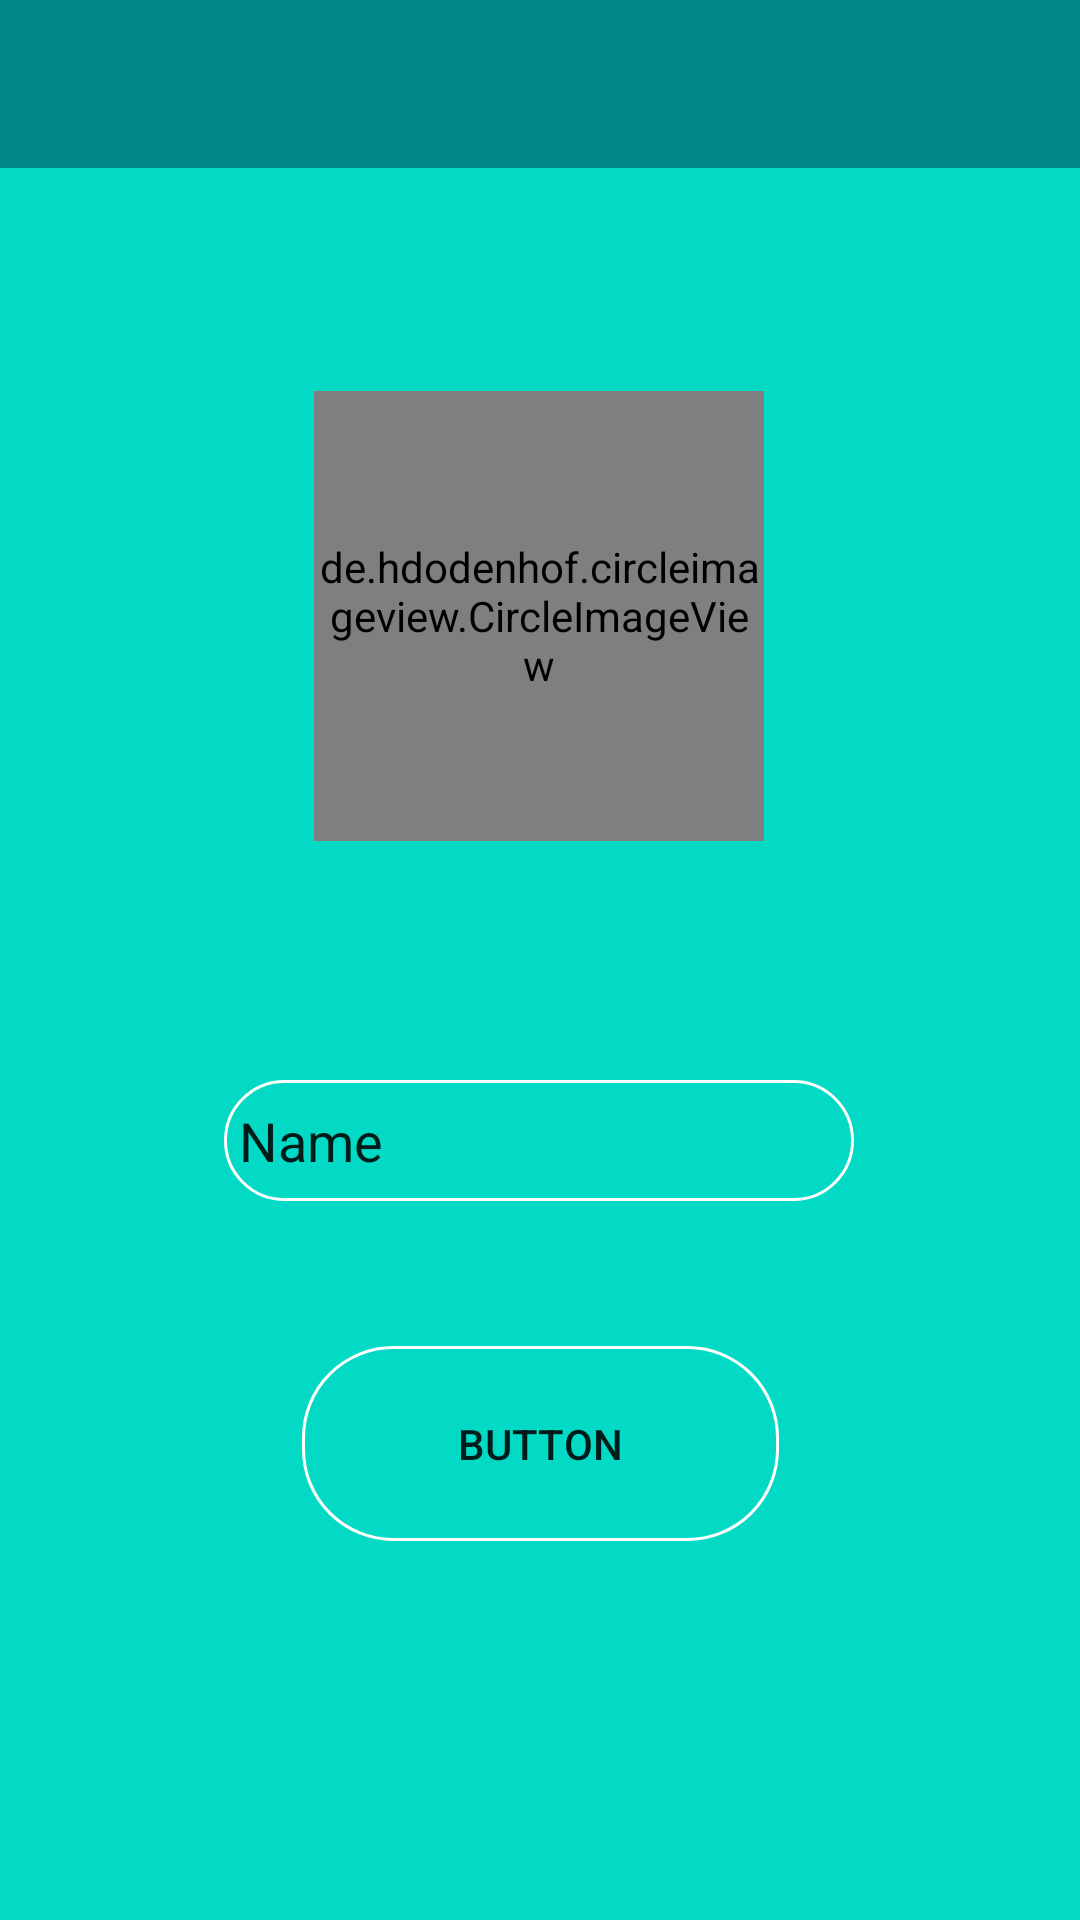

This screen was rendered from an Android layout file. Write that file and the resources it references.
<!-- AndroidManifest.xml: application theme Theme.Kpss -->
<!-- res/layout/activity_settings.xml -->
<?xml version="1.0" encoding="utf-8"?>
<androidx.constraintlayout.widget.ConstraintLayout
    xmlns:android="http://schemas.android.com/apk/res/android"
    xmlns:app="http://schemas.android.com/apk/res-auto"
    xmlns:tools="http://schemas.android.com/tools"
    android:layout_width="match_parent"
    android:layout_height="match_parent"
    android:background="?attr/colorControlActivated"
    tools:context=".SettingsActivity">

    <androidx.appcompat.widget.Toolbar
        android:id="@+id/settingsToolbar"
        android:layout_width="match_parent"
        android:layout_height="wrap_content"
        android:layout_weight="1"
        android:background="@color/design_default_color_secondary_variant"
        app:layout_constraintBottom_toTopOf="@+id/settings_image"
        app:layout_constraintEnd_toEndOf="parent"
        app:layout_constraintHorizontal_bias="0.0"
        app:layout_constraintStart_toStartOf="parent"
        app:layout_constraintTop_toTopOf="parent"
        app:layout_constraintVertical_bias="0" />

    <de.hdodenhof.circleimageview.CircleImageView
        android:id="@+id/settings_image"
        android:layout_width="150dp"
        android:layout_height="150dp"
        app:layout_constraintBottom_toBottomOf="parent"
        app:layout_constraintEnd_toEndOf="parent"
        app:layout_constraintHorizontal_bias="0.498"
        app:layout_constraintStart_toStartOf="parent"
        app:layout_constraintTop_toTopOf="parent"
        app:layout_constraintVertical_bias="0.266" />

    <EditText
        android:id="@+id/settings_name"
        android:layout_width="wrap_content"
        android:layout_height="wrap_content"
        android:ems="10"
        android:inputType="textPersonName"
        android:text="Name"
        android:background="@drawable/backround_edittext"
        app:layout_constraintBottom_toBottomOf="parent"
        app:layout_constraintEnd_toEndOf="parent"
        app:layout_constraintHorizontal_bias="0.497"
        app:layout_constraintStart_toStartOf="parent"
        app:layout_constraintTop_toBottomOf="@+id/settings_image"
        app:layout_constraintVertical_bias="0.249" />

    <Button
        android:id="@+id/settings_btn"
        android:layout_width="159dp"
        android:layout_height="65dp"
        android:text="Button"
        android:background="@drawable/backround_edittext"

        app:layout_constraintBottom_toBottomOf="parent"
        app:layout_constraintEnd_toEndOf="parent"
        app:layout_constraintStart_toStartOf="parent"
        app:layout_constraintTop_toBottomOf="@+id/settings_name"
        app:layout_constraintVertical_bias="0.276" />

</androidx.constraintlayout.widget.ConstraintLayout>
<!-- resources referenced by this layout -->
<resources>
  <!-- drawable backround_edittext (drawable) -->
  <?xml version="1.0" encoding="utf-8"?>
  <shape xmlns:android="http://schemas.android.com/apk/res/android">
      <corners android:radius="30dp" />
      <stroke
          android:width="1dp"
          android:color="@color/white" />
  
      <padding
          android:bottom="8dp"
          android:left="5dp"
          android:right="5dp"
          android:top="8dp"
          />
  
  </shape>
  <style name="Theme.Kpss" parent="Theme.MaterialComponents.DayNight.NoActionBar">
          
          <item name="colorPrimary">@color/purple_500</item>
          <item name="colorPrimaryVariant">@color/purple_700</item>
          <item name="colorOnPrimary">@color/white</item>
          
          <item name="colorSecondary">@color/teal_200</item>
          <item name="colorSecondaryVariant">@color/teal_700</item>
          <item name="colorOnSecondary">@color/black</item>
          
          <item name="android:statusBarColor" tools:targetApi="l">?attr/colorPrimaryVariant</item>
          
      </style>
  <color name="white">#FFFFFFFF</color>
  <color name="purple_500">#FF6200EE</color>
  <color name="purple_700">#FF3700B3</color>
  <color name="teal_200">#FF03DAC5</color>
  <color name="teal_700">#FF018786</color>
  <color name="black">#FF000000</color>
</resources>
